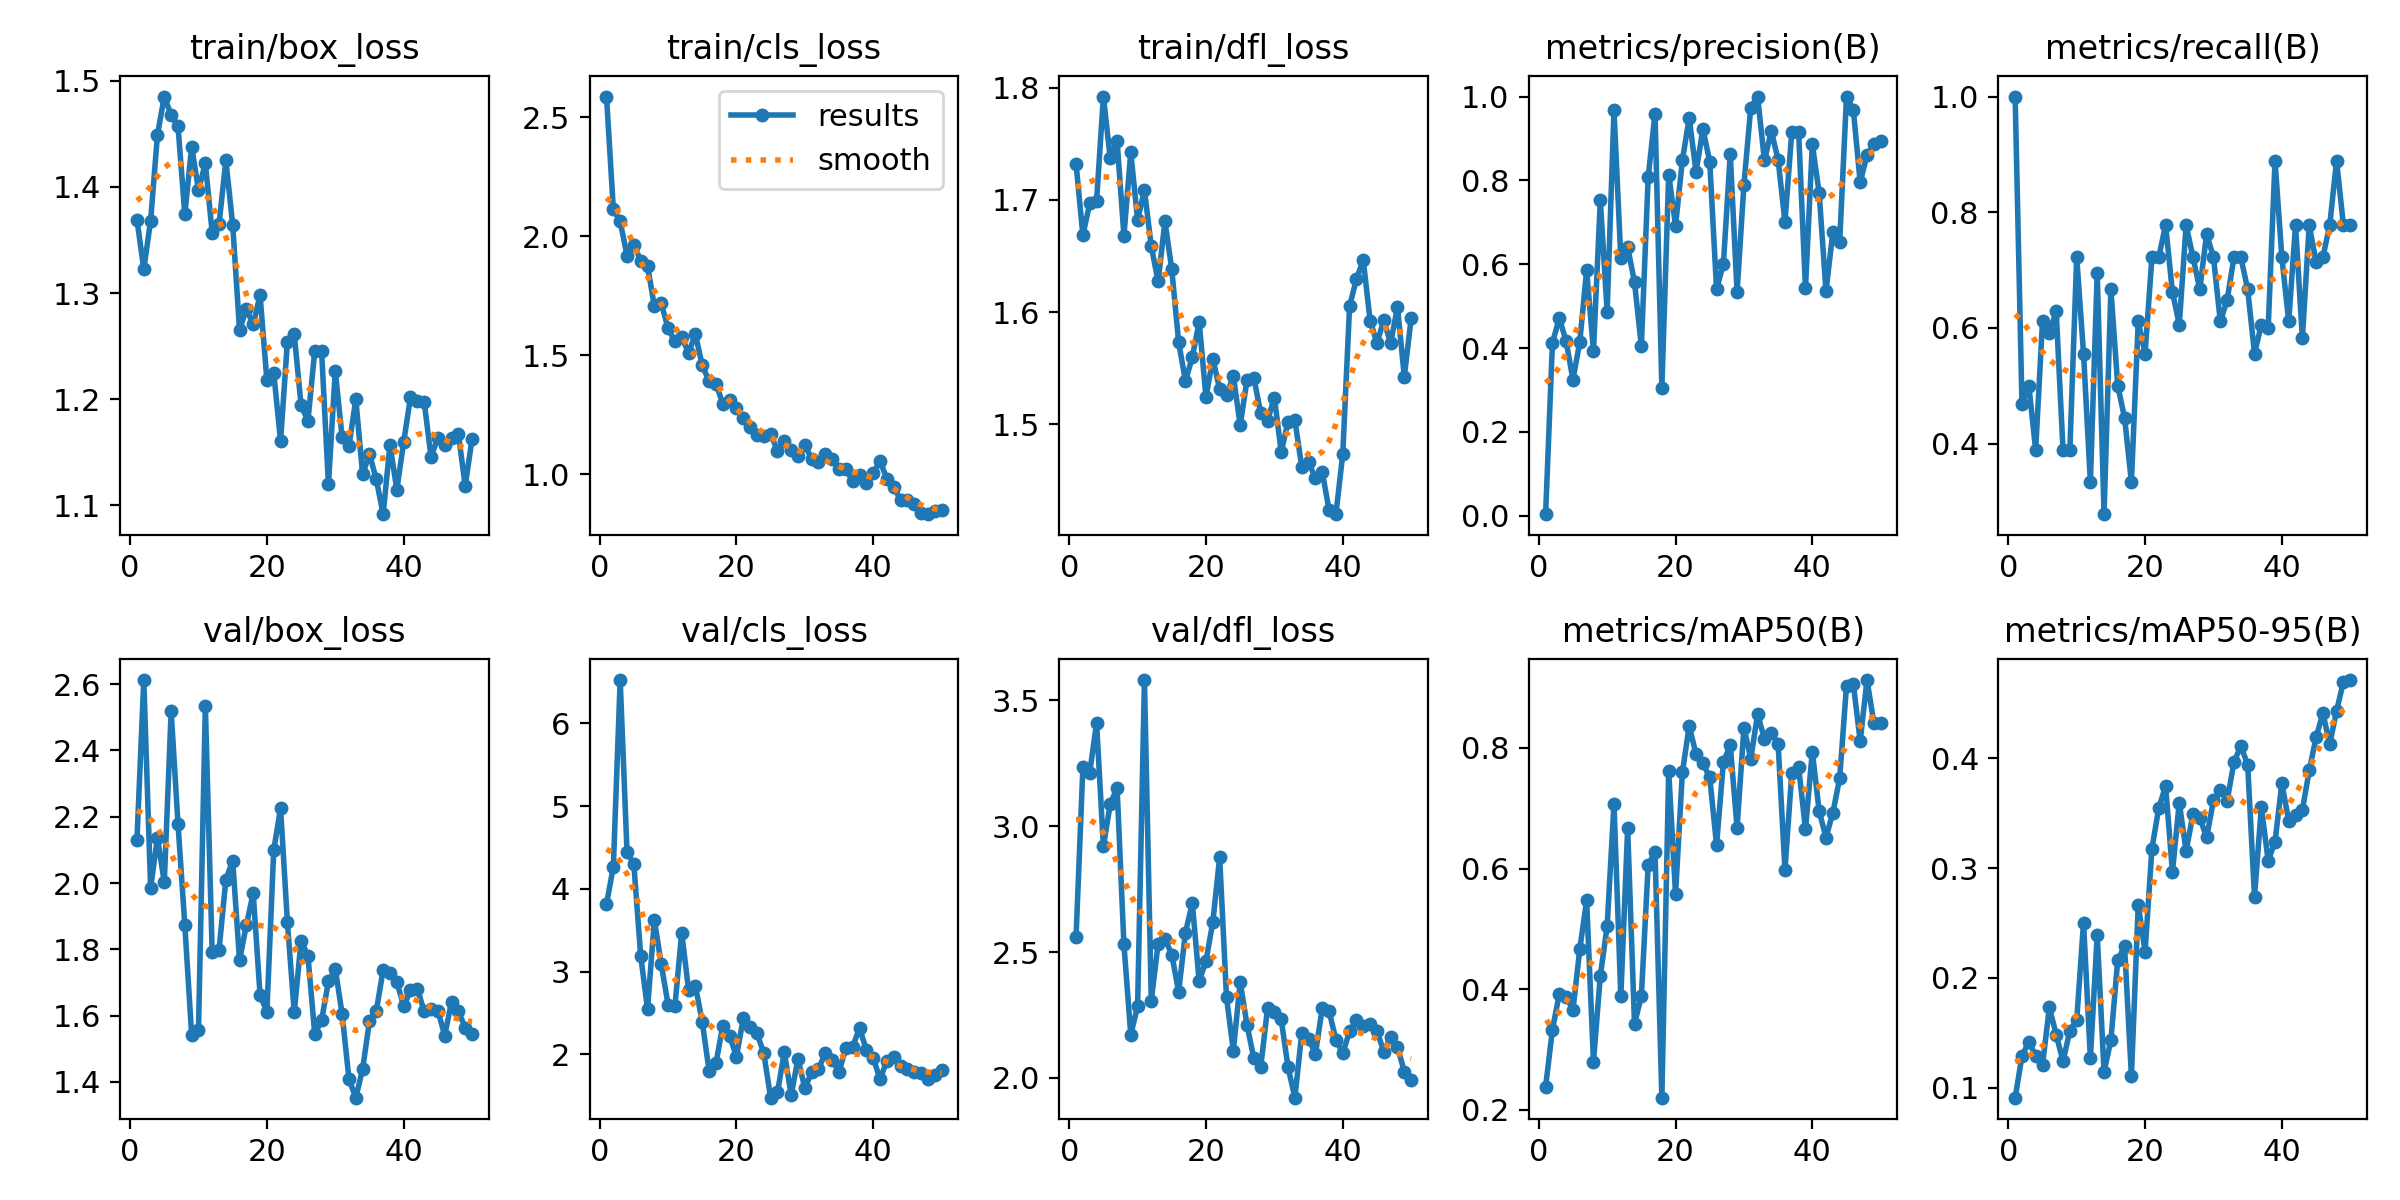

The file beside this chart, header and first rows:
epoch, time, train/box_loss, train/cls_loss, train/dfl_loss, metrics/precision(B), metrics/recall(B), metrics/mAP50(B), metrics/mAP50-95(B), val/box_loss, val/cls_loss, val/dfl_loss, lr/pg0, lr/pg1, lr/pg2
1, 111, 1.369, 2.587, 1.732, 0.00353, 1, 0.2381, 0.09109, 2.13, 3.816, 2.56, 0.0006, 0.0006, 0.0006
2, 219.9, 1.322, 2.114, 1.669, 0.4119, 0.4676, 0.3331, 0.1289, 2.613, 4.267, 3.234, 0.001196, 0.001196, 0.001196
3, 329.1, 1.368, 2.062, 1.697, 0.4717, 0.5, 0.3917, 0.1421, 1.986, 6.525, 3.213, 0.001767, 0.001767, 0.001767
4, 443.5, 1.449, 1.919, 1.699, 0.4164, 0.3889, 0.3874, 0.1289, 2.137, 4.449, 3.41, 0.001881, 0.001881, 0.001881
5, 555.4, 1.485, 1.965, 1.792, 0.3245, 0.6111, 0.3657, 0.1207, 2.002, 4.297, 2.921, 0.001842, 0.001842, 0.001842
6, 666.3, 1.468, 1.898, 1.737, 0.4144, 0.5903, 0.4663, 0.1731, 2.519, 3.191, 3.088, 0.001802, 0.001802, 0.001802
7, 777.7, 1.457, 1.876, 1.753, 0.5857, 0.6289, 0.5474, 0.1485, 2.179, 2.549, 3.153, 0.001762, 0.001762, 0.001762
8, 888.7, 1.374, 1.706, 1.668, 0.3931, 0.3889, 0.2795, 0.1242, 1.873, 3.624, 2.53, 0.001723, 0.001723, 0.001723
9, 999.6, 1.438, 1.719, 1.742, 0.7526, 0.3889, 0.4221, 0.152, 1.541, 3.093, 2.172, 0.001683, 0.001683, 0.001683
10, 1111, 1.397, 1.614, 1.682, 0.4865, 0.7222, 0.5045, 0.1616, 1.558, 2.603, 2.284, 0.001644, 0.001644, 0.001644
11, 1222, 1.422, 1.559, 1.709, 0.9676, 0.5556, 0.7073, 0.2503, 2.534, 2.584, 3.581, 0.001604, 0.001604, 0.001604
12, 1333, 1.357, 1.575, 1.659, 0.6141, 0.3333, 0.388, 0.127, 1.791, 3.47, 2.306, 0.001564, 0.001564, 0.001564
13, 1444, 1.365, 1.512, 1.627, 0.641, 0.695, 0.6666, 0.2391, 1.797, 2.776, 2.533, 0.001525, 0.001525, 0.001525
14, 1555, 1.425, 1.588, 1.681, 0.5572, 0.2778, 0.3426, 0.1148, 2.01, 2.828, 2.553, 0.001485, 0.001485, 0.001485
15, 1666, 1.364, 1.459, 1.638, 0.4042, 0.6667, 0.388, 0.1433, 2.067, 2.393, 2.49, 0.001446, 0.001446, 0.001446
16, 1778, 1.265, 1.392, 1.573, 0.8072, 0.5, 0.6057, 0.2163, 1.767, 1.803, 2.342, 0.001406, 0.001406, 0.001406
17, 1889, 1.285, 1.381, 1.539, 0.9594, 0.4444, 0.6277, 0.2288, 1.873, 1.892, 2.577, 0.001366, 0.001366, 0.001366
18, 2000, 1.27, 1.297, 1.56, 0.3054, 0.3333, 0.2201, 0.1109, 1.97, 2.343, 2.694, 0.001327, 0.001327, 0.001327
19, 2111, 1.298, 1.314, 1.591, 0.8139, 0.6111, 0.7611, 0.2667, 1.662, 2.225, 2.384, 0.001287, 0.001287, 0.001287
20, 2222, 1.218, 1.279, 1.524, 0.6921, 0.5556, 0.5575, 0.224, 1.612, 1.974, 2.464, 0.001248, 0.001248, 0.001248
21, 2333, 1.225, 1.236, 1.559, 0.8476, 0.7222, 0.7594, 0.3177, 2.099, 2.434, 2.619, 0.001208, 0.001208, 0.001208
22, 2444, 1.16, 1.198, 1.531, 0.9494, 0.7222, 0.8367, 0.3546, 2.226, 2.333, 2.876, 0.001168, 0.001168, 0.001168
23, 2555, 1.254, 1.165, 1.526, 0.8201, 0.7778, 0.7896, 0.3746, 1.882, 2.256, 2.32, 0.001129, 0.001129, 0.001129
24, 2667, 1.261, 1.162, 1.543, 0.9225, 0.6617, 0.7745, 0.2964, 1.61, 2.015, 2.108, 0.001089, 0.001089, 0.001089
25, 2778, 1.194, 1.171, 1.499, 0.8449, 0.6056, 0.7514, 0.3595, 1.826, 1.477, 2.38, 0.00105, 0.00105, 0.00105
26, 2889, 1.18, 1.099, 1.54, 0.5401, 0.7778, 0.6391, 0.3154, 1.781, 1.54, 2.21, 0.00101, 0.00101, 0.00101
27, 3001, 1.245, 1.141, 1.542, 0.6009, 0.7222, 0.7768, 0.3491, 1.544, 2.03, 2.077, 0.0009704, 0.0009704, 0.0009704
28, 3112, 1.245, 1.103, 1.51, 0.8626, 0.6667, 0.8044, 0.3456, 1.586, 1.51, 2.043, 0.0009308, 0.0009308, 0.0009308
29, 3224, 1.12, 1.076, 1.504, 0.5333, 0.7623, 0.6675, 0.3278, 1.703, 1.944, 2.275, 0.0008912, 0.0008912, 0.0008912
30, 3336, 1.227, 1.125, 1.524, 0.7895, 0.7222, 0.834, 0.3617, 1.741, 1.594, 2.262, 0.0008516, 0.0008516, 0.0008516
31, 3447, 1.164, 1.064, 1.475, 0.9737, 0.6111, 0.7824, 0.3714, 1.605, 1.783, 2.232, 0.000812, 0.000812, 0.000812
32, 3559, 1.155, 1.054, 1.503, 1, 0.6483, 0.8561, 0.3613, 1.409, 1.821, 2.042, 0.0007724, 0.0007724, 0.0007724
33, 3670, 1.2, 1.086, 1.504, 0.8475, 0.7222, 0.8154, 0.3964, 1.352, 2.02, 1.921, 0.0007328, 0.0007328, 0.0007328
34, 3782, 1.129, 1.064, 1.462, 0.918, 0.7222, 0.8256, 0.4109, 1.439, 1.931, 2.177, 0.0006932, 0.0006932, 0.0006932
35, 3893, 1.148, 1.023, 1.467, 0.8493, 0.6667, 0.8069, 0.3941, 1.583, 1.791, 2.156, 0.0006536, 0.0006536, 0.0006536
36, 4005, 1.124, 1.024, 1.452, 0.7004, 0.5556, 0.5982, 0.274, 1.614, 2.073, 2.095, 0.000614, 0.000614, 0.000614
37, 4116, 1.092, 0.9705, 1.458, 0.9159, 0.6056, 0.7591, 0.3554, 1.738, 2.088, 2.276, 0.0005744, 0.0005744, 0.0005744
38, 4228, 1.157, 0.9969, 1.424, 0.9151, 0.5992, 0.7682, 0.3065, 1.73, 2.323, 2.265, 0.0005348, 0.0005348, 0.0005348
39, 4339, 1.115, 0.9649, 1.42, 0.5421, 0.8889, 0.6651, 0.324, 1.703, 2.052, 2.151, 0.0004952, 0.0004952, 0.0004952
40, 4451, 1.159, 1.006, 1.474, 0.8858, 0.7222, 0.794, 0.377, 1.628, 1.96, 2.098, 0.0004556, 0.0004556, 0.0004556
41, 4562, 1.202, 1.056, 1.605, 0.7706, 0.6111, 0.6955, 0.343, 1.677, 1.698, 2.185, 0.000416, 0.000416, 0.000416
42, 4672, 1.198, 0.9817, 1.63, 0.5354, 0.7778, 0.6515, 0.3483, 1.682, 1.924, 2.229, 0.0003764, 0.0003764, 0.0003764
43, 4783, 1.198, 0.949, 1.646, 0.6765, 0.5818, 0.6925, 0.3526, 1.613, 1.971, 2.206, 0.0003368, 0.0003368, 0.0003368
44, 4894, 1.146, 0.8919, 1.592, 0.6522, 0.7778, 0.7495, 0.3888, 1.621, 1.858, 2.214, 0.0002972, 0.0002972, 0.0002972
45, 5004, 1.163, 0.8906, 1.573, 1, 0.7145, 0.9033, 0.4188, 1.615, 1.829, 2.187, 0.0002576, 0.0002576, 0.0002576
46, 5115, 1.157, 0.8751, 1.593, 0.9682, 0.7222, 0.906, 0.441, 1.54, 1.787, 2.103, 0.000218, 0.000218, 0.000218
47, 5225, 1.163, 0.8377, 1.572, 0.7953, 0.7778, 0.8115, 0.4128, 1.642, 1.776, 2.163, 0.0001784, 0.0001784, 0.0001784
48, 5336, 1.167, 0.8332, 1.605, 0.8608, 0.8889, 0.9127, 0.443, 1.613, 1.709, 2.122, 0.0001388, 0.0001388, 0.0001388
49, 5447, 1.118, 0.8449, 1.543, 0.8856, 0.7778, 0.8417, 0.4693, 1.563, 1.75, 2.025, 9.92e-05, 9.92e-05, 9.92e-05
50, 5558, 1.162, 0.8523, 1.594, 0.8943, 0.7778, 0.8414, 0.471, 1.544, 1.81, 1.991, 5.96e-05, 5.96e-05, 5.96e-05
